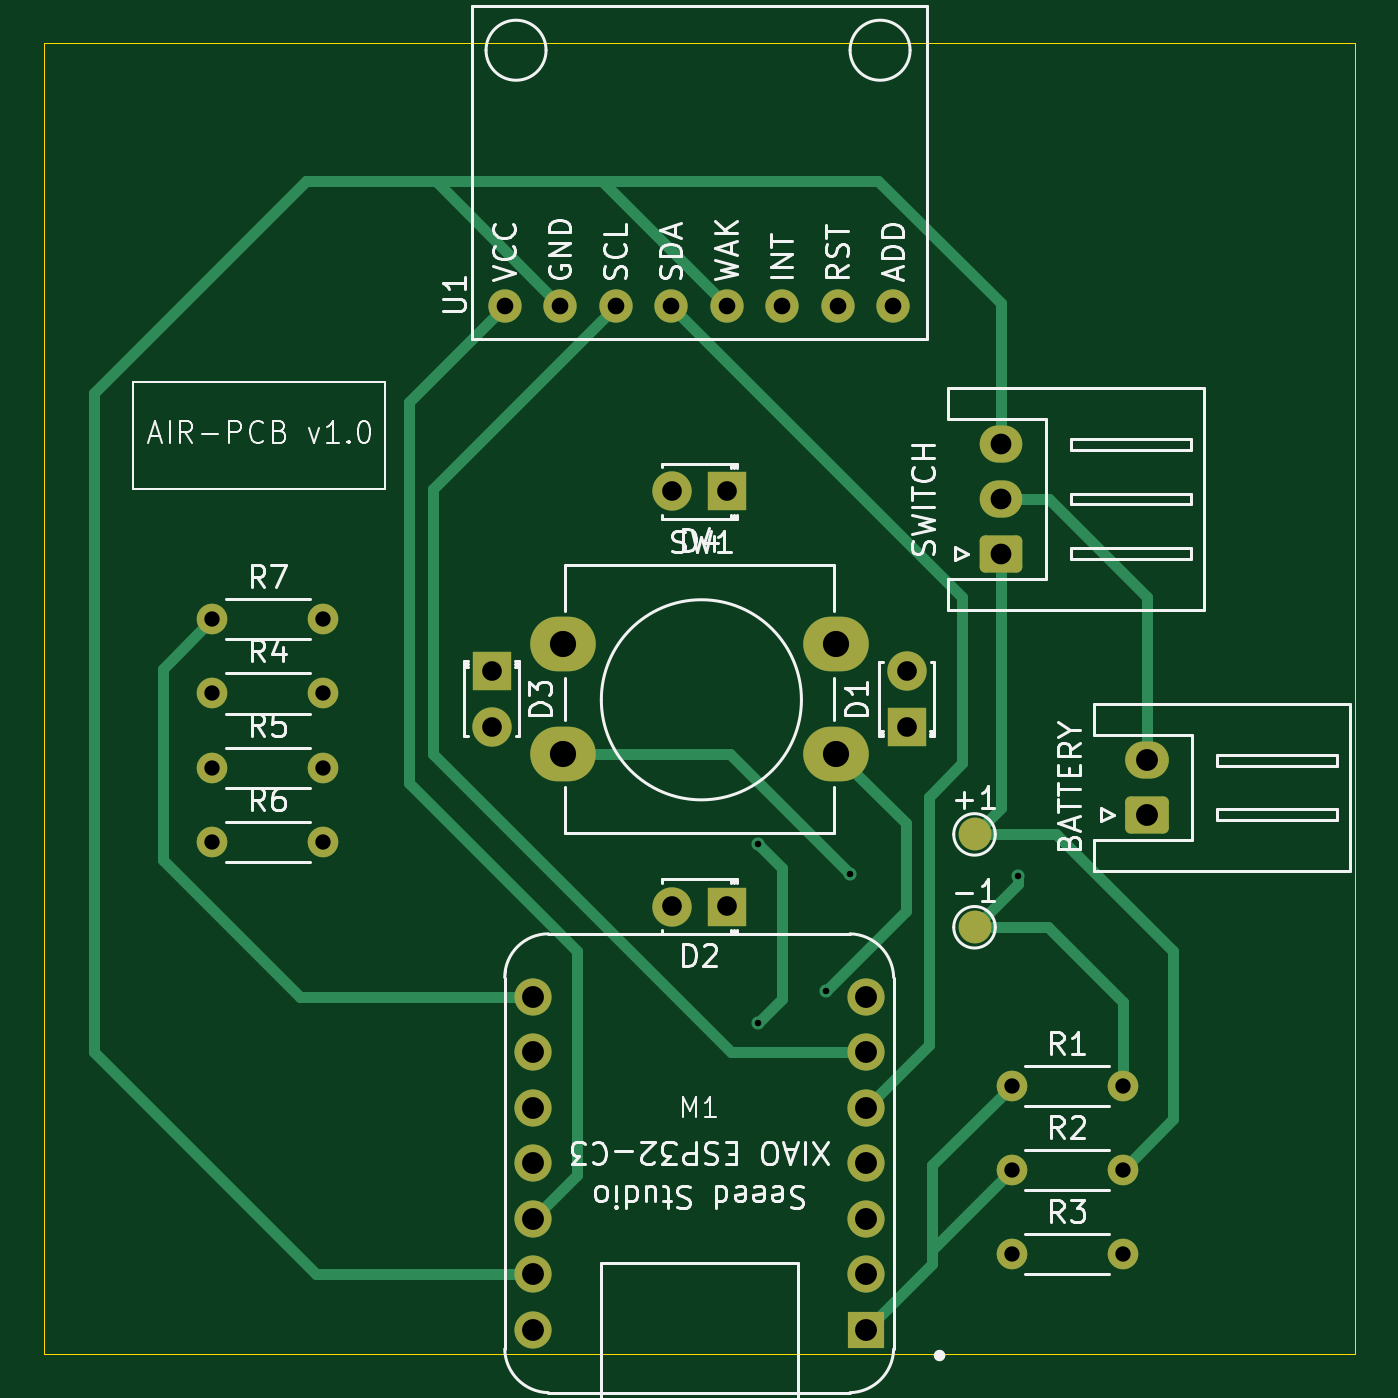
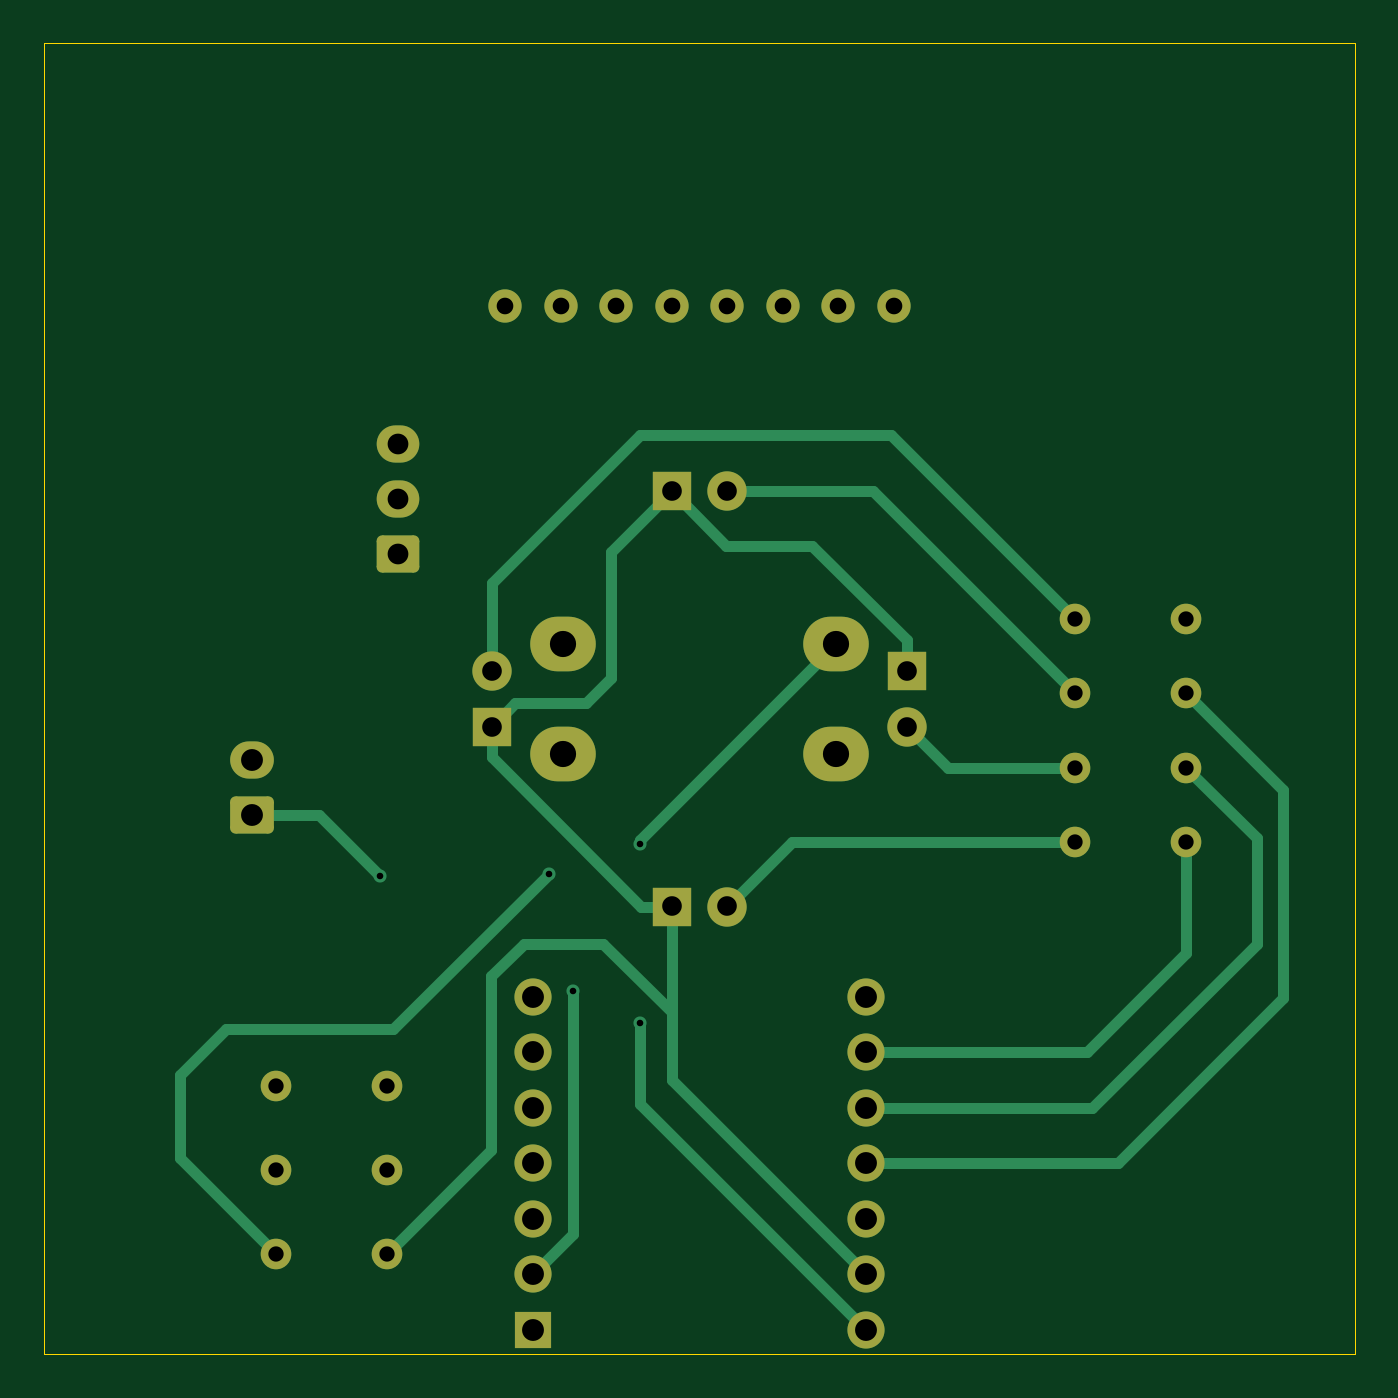
Circuit board: 11 layer files. Board 60.0 x 60.0 mm.
- bottom_copper: Air_PCB-B_Cu.gbr (9281 bytes)
- bottom_mask: Air_PCB-B_Mask.gbr (3308 bytes)
- paste: Air_PCB-B_Paste.gbr (494 bytes)
- bottom_silk: Air_PCB-B_Silkscreen.gbr (495 bytes)
- outline: Air_PCB-Edge_Cuts.gbr (728 bytes)
- top_copper: Air_PCB-F_Cu.gbr (9777 bytes)
- top_mask: Air_PCB-F_Mask.gbr (3423 bytes)
- paste: Air_PCB-F_Paste.gbr (494 bytes)
- top_silk: Air_PCB-F_Silkscreen.gbr (56125 bytes)
- drill: Air_PCB-NPTH.drl (309 bytes)
- drill: Air_PCB-PTH.drl (1625 bytes)

=== bottom_copper: Air_PCB-B_Cu.gbr (9281 bytes, source omitted) ===
=== bottom_mask: Air_PCB-B_Mask.gbr ===
%TF.GenerationSoftware,KiCad,Pcbnew,8.0.3-8.0.3-0~ubuntu22.04.1*%
%TF.CreationDate,2024-06-11T22:30:15+02:00*%
%TF.ProjectId,Air_PCB,4169725f-5043-4422-9e6b-696361645f70,rev?*%
%TF.SameCoordinates,Original*%
%TF.FileFunction,Soldermask,Bot*%
%TF.FilePolarity,Negative*%
%FSLAX46Y46*%
G04 Gerber Fmt 4.6, Leading zero omitted, Abs format (unit mm)*
G04 Created by KiCad (PCBNEW 8.0.3-8.0.3-0~ubuntu22.04.1) date 2024-06-11 22:30:15*
%MOMM*%
%LPD*%
G01*
G04 APERTURE LIST*
G04 Aperture macros list*
%AMRoundRect*
0 Rectangle with rounded corners*
0 $1 Rounding radius*
0 $2 $3 $4 $5 $6 $7 $8 $9 X,Y pos of 4 corners*
0 Add a 4 corners polygon primitive as box body*
4,1,4,$2,$3,$4,$5,$6,$7,$8,$9,$2,$3,0*
0 Add four circle primitives for the rounded corners*
1,1,$1+$1,$2,$3*
1,1,$1+$1,$4,$5*
1,1,$1+$1,$6,$7*
1,1,$1+$1,$8,$9*
0 Add four rect primitives between the rounded corners*
20,1,$1+$1,$2,$3,$4,$5,0*
20,1,$1+$1,$4,$5,$6,$7,0*
20,1,$1+$1,$6,$7,$8,$9,0*
20,1,$1+$1,$8,$9,$2,$3,0*%
G04 Aperture macros list end*
%ADD10O,3.000000X2.500000*%
%ADD11C,1.400000*%
%ADD12O,1.400000X1.400000*%
%ADD13RoundRect,0.250000X0.725000X-0.600000X0.725000X0.600000X-0.725000X0.600000X-0.725000X-0.600000X0*%
%ADD14O,1.950000X1.700000*%
%ADD15R,1.800000X1.800000*%
%ADD16C,1.800000*%
%ADD17C,1.524000*%
%ADD18C,1.700000*%
%ADD19R,1.700000X1.700000*%
%ADD20RoundRect,0.250000X0.750000X-0.600000X0.750000X0.600000X-0.750000X0.600000X-0.750000X-0.600000X0*%
%ADD21O,2.000000X1.700000*%
G04 APERTURE END LIST*
D10*
%TO.C,SW1*%
X133750000Y-117500000D03*
X146250000Y-117500000D03*
X133750000Y-122500000D03*
X146250000Y-122500000D03*
%TD*%
D11*
%TO.C,R6*%
X117710000Y-126550000D03*
D12*
X122790000Y-126550000D03*
%TD*%
D11*
%TO.C,R5*%
X117710000Y-123150000D03*
D12*
X122790000Y-123150000D03*
%TD*%
D13*
%TO.C,SWITCH*%
X153800000Y-113350000D03*
D14*
X153800000Y-110850000D03*
X153800000Y-108350000D03*
%TD*%
D11*
%TO.C,R7*%
X117710000Y-116350000D03*
D12*
X122790000Y-116350000D03*
%TD*%
D11*
%TO.C,R4*%
X117710000Y-119750000D03*
D12*
X122790000Y-119750000D03*
%TD*%
D15*
%TO.C,D3*%
X130500000Y-118725000D03*
D16*
X130500000Y-121265000D03*
%TD*%
D11*
%TO.C,R1*%
X154300000Y-137700000D03*
D12*
X159380000Y-137700000D03*
%TD*%
D11*
%TO.C,R2*%
X154300000Y-141550000D03*
D12*
X159380000Y-141550000D03*
%TD*%
D17*
%TO.C,U1*%
X148890000Y-101996000D03*
X146350000Y-101996000D03*
X143810000Y-101996000D03*
X141270000Y-101996000D03*
X138730000Y-101996000D03*
X136190000Y-101996000D03*
X133650000Y-101996000D03*
X131110000Y-101996000D03*
%TD*%
D18*
%TO.C,M1*%
X132375000Y-148870000D03*
X132375000Y-146330000D03*
X132375000Y-143790000D03*
X132375000Y-141250000D03*
X132375000Y-138710000D03*
X132375000Y-136170000D03*
X132375000Y-133630000D03*
X147625000Y-133630000D03*
X147625000Y-136170000D03*
X147625000Y-138710000D03*
X147625000Y-141250000D03*
X147625000Y-143790000D03*
X147625000Y-146330000D03*
D19*
X147625000Y-148870000D03*
%TD*%
D15*
%TO.C,D4*%
X141275000Y-110500000D03*
D16*
X138735000Y-110500000D03*
%TD*%
D20*
%TO.C,BATTERY*%
X160475000Y-125300000D03*
D21*
X160475000Y-122800000D03*
%TD*%
D15*
%TO.C,D2*%
X141275000Y-129500000D03*
D16*
X138735000Y-129500000D03*
%TD*%
D15*
%TO.C,D1*%
X149500000Y-121275000D03*
D16*
X149500000Y-118735000D03*
%TD*%
D11*
%TO.C,R3*%
X154300000Y-145400000D03*
D12*
X159380000Y-145400000D03*
%TD*%
M02*

=== paste: Air_PCB-B_Paste.gbr ===
%TF.GenerationSoftware,KiCad,Pcbnew,8.0.3-8.0.3-0~ubuntu22.04.1*%
%TF.CreationDate,2024-06-11T22:30:15+02:00*%
%TF.ProjectId,Air_PCB,4169725f-5043-4422-9e6b-696361645f70,rev?*%
%TF.SameCoordinates,Original*%
%TF.FileFunction,Paste,Bot*%
%TF.FilePolarity,Positive*%
%FSLAX46Y46*%
G04 Gerber Fmt 4.6, Leading zero omitted, Abs format (unit mm)*
G04 Created by KiCad (PCBNEW 8.0.3-8.0.3-0~ubuntu22.04.1) date 2024-06-11 22:30:15*
%MOMM*%
%LPD*%
G01*
G04 APERTURE LIST*
G04 APERTURE END LIST*
M02*

=== bottom_silk: Air_PCB-B_Silkscreen.gbr ===
%TF.GenerationSoftware,KiCad,Pcbnew,8.0.3-8.0.3-0~ubuntu22.04.1*%
%TF.CreationDate,2024-06-11T22:30:15+02:00*%
%TF.ProjectId,Air_PCB,4169725f-5043-4422-9e6b-696361645f70,rev?*%
%TF.SameCoordinates,Original*%
%TF.FileFunction,Legend,Bot*%
%TF.FilePolarity,Positive*%
%FSLAX46Y46*%
G04 Gerber Fmt 4.6, Leading zero omitted, Abs format (unit mm)*
G04 Created by KiCad (PCBNEW 8.0.3-8.0.3-0~ubuntu22.04.1) date 2024-06-11 22:30:15*
%MOMM*%
%LPD*%
G01*
G04 APERTURE LIST*
G04 APERTURE END LIST*
M02*

=== outline: Air_PCB-Edge_Cuts.gbr ===
%TF.GenerationSoftware,KiCad,Pcbnew,8.0.3-8.0.3-0~ubuntu22.04.1*%
%TF.CreationDate,2024-06-11T22:30:15+02:00*%
%TF.ProjectId,Air_PCB,4169725f-5043-4422-9e6b-696361645f70,rev?*%
%TF.SameCoordinates,Original*%
%TF.FileFunction,Profile,NP*%
%FSLAX46Y46*%
G04 Gerber Fmt 4.6, Leading zero omitted, Abs format (unit mm)*
G04 Created by KiCad (PCBNEW 8.0.3-8.0.3-0~ubuntu22.04.1) date 2024-06-11 22:30:15*
%MOMM*%
%LPD*%
G01*
G04 APERTURE LIST*
%TA.AperFunction,Profile*%
%ADD10C,0.050000*%
%TD*%
G04 APERTURE END LIST*
D10*
X170000000Y-90000000D02*
X110000000Y-90000000D01*
X110000000Y-150000000D02*
X170000000Y-150000000D01*
X110000000Y-90000000D02*
X110000000Y-150000000D01*
X170000000Y-150000000D02*
X170000000Y-90000000D01*
M02*

=== top_copper: Air_PCB-F_Cu.gbr (9777 bytes, source omitted) ===
=== top_mask: Air_PCB-F_Mask.gbr ===
%TF.GenerationSoftware,KiCad,Pcbnew,8.0.3-8.0.3-0~ubuntu22.04.1*%
%TF.CreationDate,2024-06-11T22:30:15+02:00*%
%TF.ProjectId,Air_PCB,4169725f-5043-4422-9e6b-696361645f70,rev?*%
%TF.SameCoordinates,Original*%
%TF.FileFunction,Soldermask,Top*%
%TF.FilePolarity,Negative*%
%FSLAX46Y46*%
G04 Gerber Fmt 4.6, Leading zero omitted, Abs format (unit mm)*
G04 Created by KiCad (PCBNEW 8.0.3-8.0.3-0~ubuntu22.04.1) date 2024-06-11 22:30:15*
%MOMM*%
%LPD*%
G01*
G04 APERTURE LIST*
G04 Aperture macros list*
%AMRoundRect*
0 Rectangle with rounded corners*
0 $1 Rounding radius*
0 $2 $3 $4 $5 $6 $7 $8 $9 X,Y pos of 4 corners*
0 Add a 4 corners polygon primitive as box body*
4,1,4,$2,$3,$4,$5,$6,$7,$8,$9,$2,$3,0*
0 Add four circle primitives for the rounded corners*
1,1,$1+$1,$2,$3*
1,1,$1+$1,$4,$5*
1,1,$1+$1,$6,$7*
1,1,$1+$1,$8,$9*
0 Add four rect primitives between the rounded corners*
20,1,$1+$1,$2,$3,$4,$5,0*
20,1,$1+$1,$4,$5,$6,$7,0*
20,1,$1+$1,$6,$7,$8,$9,0*
20,1,$1+$1,$8,$9,$2,$3,0*%
G04 Aperture macros list end*
%ADD10O,3.000000X2.500000*%
%ADD11C,1.400000*%
%ADD12O,1.400000X1.400000*%
%ADD13C,1.500000*%
%ADD14RoundRect,0.250000X0.725000X-0.600000X0.725000X0.600000X-0.725000X0.600000X-0.725000X-0.600000X0*%
%ADD15O,1.950000X1.700000*%
%ADD16R,1.800000X1.800000*%
%ADD17C,1.800000*%
%ADD18C,1.524000*%
%ADD19C,1.700000*%
%ADD20R,1.700000X1.700000*%
%ADD21RoundRect,0.250000X0.750000X-0.600000X0.750000X0.600000X-0.750000X0.600000X-0.750000X-0.600000X0*%
%ADD22O,2.000000X1.700000*%
G04 APERTURE END LIST*
D10*
%TO.C,SW1*%
X133750000Y-117500000D03*
X146250000Y-117500000D03*
X133750000Y-122500000D03*
X146250000Y-122500000D03*
%TD*%
D11*
%TO.C,R6*%
X117710000Y-126550000D03*
D12*
X122790000Y-126550000D03*
%TD*%
D11*
%TO.C,R5*%
X117710000Y-123150000D03*
D12*
X122790000Y-123150000D03*
%TD*%
D13*
%TO.C,-1*%
X152600000Y-130450000D03*
%TD*%
D14*
%TO.C,SWITCH*%
X153800000Y-113350000D03*
D15*
X153800000Y-110850000D03*
X153800000Y-108350000D03*
%TD*%
D11*
%TO.C,R7*%
X117710000Y-116350000D03*
D12*
X122790000Y-116350000D03*
%TD*%
D11*
%TO.C,R4*%
X117710000Y-119750000D03*
D12*
X122790000Y-119750000D03*
%TD*%
D16*
%TO.C,D3*%
X130500000Y-118725000D03*
D17*
X130500000Y-121265000D03*
%TD*%
D11*
%TO.C,R1*%
X154300000Y-137700000D03*
D12*
X159380000Y-137700000D03*
%TD*%
D11*
%TO.C,R2*%
X154300000Y-141550000D03*
D12*
X159380000Y-141550000D03*
%TD*%
D18*
%TO.C,U1*%
X148890000Y-101996000D03*
X146350000Y-101996000D03*
X143810000Y-101996000D03*
X141270000Y-101996000D03*
X138730000Y-101996000D03*
X136190000Y-101996000D03*
X133650000Y-101996000D03*
X131110000Y-101996000D03*
%TD*%
D19*
%TO.C,M1*%
X132375000Y-148870000D03*
X132375000Y-146330000D03*
X132375000Y-143790000D03*
X132375000Y-141250000D03*
X132375000Y-138710000D03*
X132375000Y-136170000D03*
X132375000Y-133630000D03*
X147625000Y-133630000D03*
X147625000Y-136170000D03*
X147625000Y-138710000D03*
X147625000Y-141250000D03*
X147625000Y-143790000D03*
X147625000Y-146330000D03*
D20*
X147625000Y-148870000D03*
%TD*%
D16*
%TO.C,D4*%
X141275000Y-110500000D03*
D17*
X138735000Y-110500000D03*
%TD*%
D21*
%TO.C,BATTERY*%
X160475000Y-125300000D03*
D22*
X160475000Y-122800000D03*
%TD*%
D16*
%TO.C,D2*%
X141275000Y-129500000D03*
D17*
X138735000Y-129500000D03*
%TD*%
D16*
%TO.C,D1*%
X149500000Y-121275000D03*
D17*
X149500000Y-118735000D03*
%TD*%
D13*
%TO.C,+1*%
X152600000Y-126200000D03*
%TD*%
D11*
%TO.C,R3*%
X154300000Y-145400000D03*
D12*
X159380000Y-145400000D03*
%TD*%
M02*

=== paste: Air_PCB-F_Paste.gbr ===
%TF.GenerationSoftware,KiCad,Pcbnew,8.0.3-8.0.3-0~ubuntu22.04.1*%
%TF.CreationDate,2024-06-11T22:30:15+02:00*%
%TF.ProjectId,Air_PCB,4169725f-5043-4422-9e6b-696361645f70,rev?*%
%TF.SameCoordinates,Original*%
%TF.FileFunction,Paste,Top*%
%TF.FilePolarity,Positive*%
%FSLAX46Y46*%
G04 Gerber Fmt 4.6, Leading zero omitted, Abs format (unit mm)*
G04 Created by KiCad (PCBNEW 8.0.3-8.0.3-0~ubuntu22.04.1) date 2024-06-11 22:30:15*
%MOMM*%
%LPD*%
G01*
G04 APERTURE LIST*
G04 APERTURE END LIST*
M02*

=== top_silk: Air_PCB-F_Silkscreen.gbr (56125 bytes, source omitted) ===
=== drill: Air_PCB-NPTH.drl ===
M48
; DRILL file {KiCad 8.0.3-8.0.3-0~ubuntu22.04.1} date 2024-06-11T22:30:08+0200
; FORMAT={-:-/ absolute / inch / decimal}
; #@! TF.CreationDate,2024-06-11T22:30:08+02:00
; #@! TF.GenerationSoftware,Kicad,Pcbnew,8.0.3-8.0.3-0~ubuntu22.04.1
; #@! TF.FileFunction,NonPlated,1,2,NPTH
FMAT,2
INCH
%
G90
G05
M30

=== drill: Air_PCB-PTH.drl ===
M48
; DRILL file {KiCad 8.0.3-8.0.3-0~ubuntu22.04.1} date 2024-06-11T22:30:08+0200
; FORMAT={-:-/ absolute / inch / decimal}
; #@! TF.CreationDate,2024-06-11T22:30:08+02:00
; #@! TF.GenerationSoftware,Kicad,Pcbnew,8.0.3-8.0.3-0~ubuntu22.04.1
; #@! TF.FileFunction,Plated,1,2,PTH
FMAT,2
INCH
; #@! TA.AperFunction,Plated,PTH,ViaDrill
T1C0.0118
; #@! TA.AperFunction,Plated,PTH,ComponentDrill
T2C0.0276
; #@! TA.AperFunction,Plated,PTH,ComponentDrill
T3C0.0300
; #@! TA.AperFunction,Plated,PTH,ComponentDrill
T4C0.0354
; #@! TA.AperFunction,Plated,PTH,ComponentDrill
T5C0.0374
; #@! TA.AperFunction,Plated,PTH,ComponentDrill
T6C0.0394
; #@! TA.AperFunction,Plated,PTH,ComponentDrill
T7C0.0472
%
G90
G05
T1
X5.6181Y-4.9862
X5.6181Y-5.3091
X5.7402Y-5.25
X5.7835Y-5.0394
X6.0866Y-5.0433
T2
X4.6343Y-4.5807
X4.6343Y-4.7146
X4.6343Y-4.8484
X4.6343Y-4.9823
X4.8343Y-4.5807
X4.8343Y-4.7146
X4.8343Y-4.8484
X4.8343Y-4.9823
X6.0748Y-5.4213
X6.0748Y-5.5728
X6.0748Y-5.7244
X6.2748Y-5.4213
X6.2748Y-5.5728
X6.2748Y-5.7244
T3
X5.1618Y-4.0156
X5.2618Y-4.0156
X5.3618Y-4.0156
X5.4618Y-4.0156
X5.5618Y-4.0156
X5.6618Y-4.0156
X5.7618Y-4.0156
X5.8618Y-4.0156
T4
X5.1378Y-4.6742
X5.1378Y-4.7742
X5.462Y-4.3504
X5.462Y-5.0984
X5.562Y-4.3504
X5.562Y-5.0984
X5.8858Y-4.6746
X5.8858Y-4.7746
T5
X6.0551Y-4.2657
X6.0551Y-4.3642
X6.0551Y-4.4626
T6
X5.2116Y-5.261
X5.2116Y-5.361
X5.2116Y-5.461
X5.2116Y-5.561
X5.2116Y-5.661
X5.2116Y-5.761
X5.2116Y-5.861
X5.812Y-5.261
X5.812Y-5.361
X5.812Y-5.461
X5.812Y-5.561
X5.812Y-5.661
X5.812Y-5.761
X5.812Y-5.861
X6.3179Y-4.8346
X6.3179Y-4.9331
T7
X5.2657Y-4.626
X5.2657Y-4.8228
X5.7579Y-4.626
X5.7579Y-4.8228
M30

